Photos from the image-classification dataset "finalData" in the GitHub repository hc1321/AttaBinaryClassifier. Its 2 classes are: no leaves, with leaves.

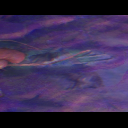
Label: no leaves

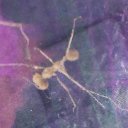
Label: with leaves

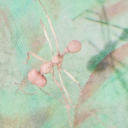
Label: no leaves

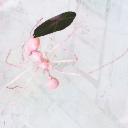
Label: with leaves

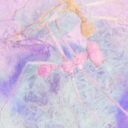
Label: no leaves

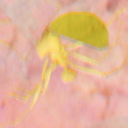
Label: with leaves
